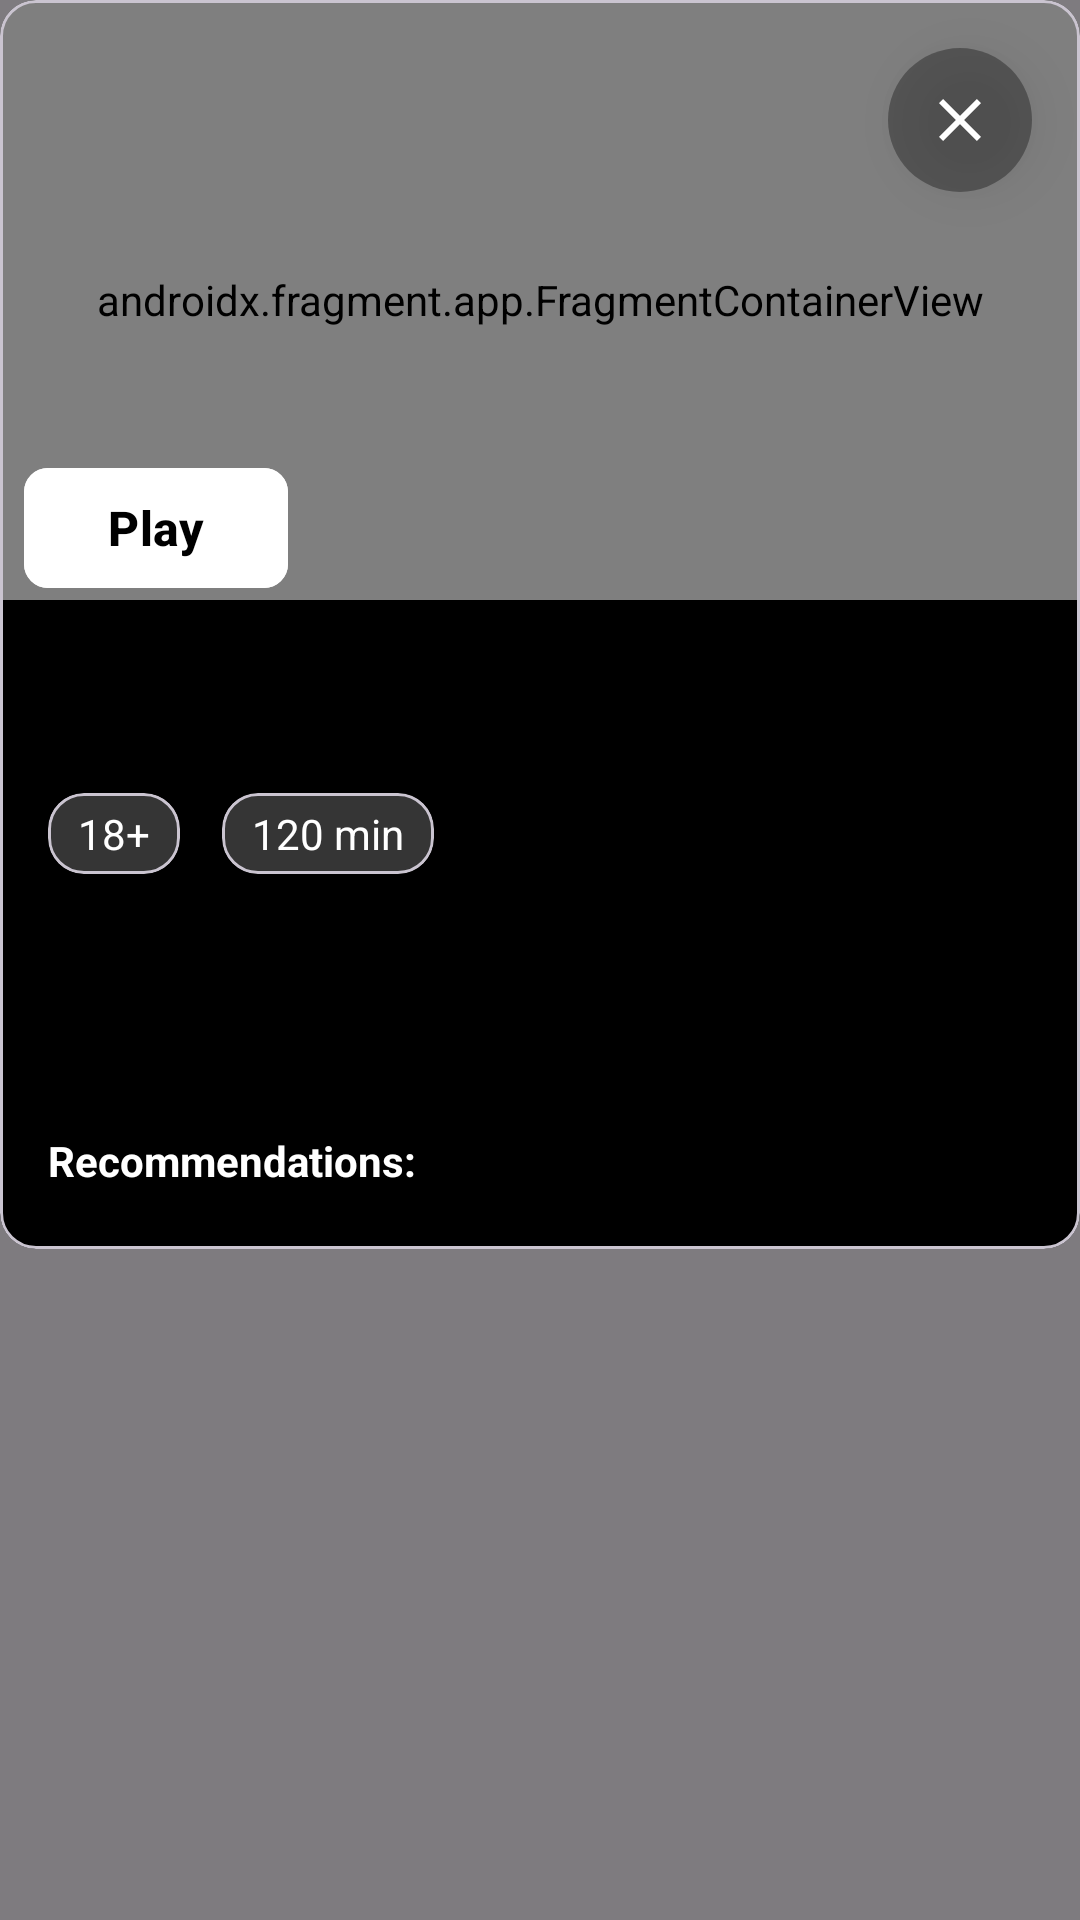

Write the Android layout XML for this screen, with the resource values it uses.
<!-- AndroidManifest.xml: application theme Base.Theme.AndroidApp -->
<!-- res/layout/fragment_movie_info.xml -->
<?xml version="1.0" encoding="utf-8"?>
<androidx.constraintlayout.widget.ConstraintLayout
    xmlns:android="http://schemas.android.com/apk/res/android"
    xmlns:app="http://schemas.android.com/apk/res-auto"
    xmlns:tools="http://schemas.android.com/tools"
    android:layout_width="match_parent"
    android:layout_height="match_parent"
    android:background="#80000000"
    tools:context=".ui.MovieInfoFragment">

    <com.google.android.material.card.MaterialCardView
        android:backgroundTint="?attr/colorPrimary"
        app:layout_constraintBaseline_toTopOf="parent"
        app:layout_constraintStart_toStartOf="parent"
        app:layout_constraintEnd_toEndOf="parent"
        android:background="?attr/colorPrimary"
        android:layout_width="360dp"
        android:layout_height="wrap_content"
        >

        <androidx.constraintlayout.widget.ConstraintLayout
            android:layout_width="match_parent"
            android:layout_height="match_parent"
            android:paddingBottom="20dp"
            >

            <androidx.fragment.app.FragmentContainerView
                android:id="@+id/fragment_video_info"
                android:name="com.example.androidapp.ui.VideoFragment"
                android:layout_width="0dp"
                android:layout_height="200dp"
                android:layout_marginBottom="8dp"
                android:background="@color/charcoal"
                app:layout_constraintBottom_toTopOf="@+id/tvName"
                app:layout_constraintEnd_toEndOf="parent"
                app:layout_constraintHorizontal_bias="0.0"
                app:layout_constraintStart_toStartOf="parent"
                app:layout_constraintTop_toTopOf="parent" />

            <com.google.android.material.button.MaterialButton
                app:layout_constraintBottom_toBottomOf="@id/fragment_video_info"
                app:layout_constraintStart_toStartOf="@id/fragment_video_info"
                android:id="@+id/btnPlay"
                android:layout_width="0dp"
                android:layout_height="wrap_content"
                android:layout_marginStart="8dp"
                android:layout_weight="1"
                android:backgroundTint="?attr/colorPrimaryVariant"
                android:gravity="center"
                android:text="Play"
                android:textColor="?attr/colorPrimary"
                android:textSize="16sp"
                android:textStyle="bold"
                app:cornerRadius="8dp"
                app:icon="@drawable/baseline_play_circle_24"
                app:iconGravity="textStart"
                app:iconTint="?attr/colorPrimary" />

            <TextView
                android:layout_marginTop="16dp"
                android:id="@+id/tvName"
                android:layout_width="0dp"
                android:layout_height="wrap_content"
                android:layout_marginHorizontal="16dp"
                android:textSize="24sp"
                android:textStyle="bold"
                android:textColor="?attr/colorPrimaryVariant"
                app:layout_constraintTop_toBottomOf="@id/fragment_video_info"
                app:layout_constraintStart_toStartOf="parent"
                app:layout_constraintEnd_toEndOf="parent" />


                <LinearLayout
                    android:layout_marginTop="16dp"
                    android:id="@+id/layoutTags"
                    android:layout_width="wrap_content"
                    android:layout_height="wrap_content"
                    android:orientation="horizontal"
                    app:layout_constraintTop_toBottomOf="@id/tvName"
                    app:layout_constraintStart_toStartOf="parent"
                    >
                    <com.google.android.material.card.MaterialCardView
                        android:backgroundTint="@color/dark_gray"
                        android:background="?attr/colorPrimary"
                        android:layout_width="wrap_content"
                        android:layout_height="wrap_content"
                        android:layout_marginStart="16dp"
                        android:layout_marginEnd="6dp"
                        >
                    <TextView
                        android:padding="4dp"
                        android:layout_marginHorizontal="6dp"
                        android:text="18+"
                        android:id="@+id/tvAgeLimit"
                        android:layout_width="wrap_content"
                        android:layout_height="wrap_content"
                        android:textColor="@android:color/white"
                        />
                </com.google.android.material.card.MaterialCardView>

                    <com.google.android.material.card.MaterialCardView
                        android:backgroundTint="@color/dark_gray"
                        android:background="?attr/colorPrimary"
                        android:layout_width="wrap_content"
                        android:layout_height="wrap_content"
                        android:layout_marginStart="8dp"
                        android:layout_marginEnd="6dp"
                        >
                    <TextView
                        android:text="120 min"
                        android:padding="4dp"
                        android:background="@color/dark_gray"
                        android:id="@+id/tvDuration"
                        android:layout_width="wrap_content"
                        android:layout_height="wrap_content"
                        android:layout_marginHorizontal="6dp"
                        android:textColor="@android:color/white" />
                    </com.google.android.material.card.MaterialCardView>

            </LinearLayout>

            <TextView
                android:id="@+id/tvDescription"
                android:layout_width="0dp"
                android:layout_height="wrap_content"
                android:layout_margin="16dp"
                android:layout_marginTop="40dp"
                android:textColor="?attr/colorPrimaryVariant"
                app:layout_constraintEnd_toEndOf="parent"
                app:layout_constraintStart_toStartOf="parent"
                app:layout_constraintTop_toBottomOf="@id/layoutTags" />

            <TextView
                android:id="@+id/tvCategories"
                android:layout_width="0dp"
                android:layout_height="wrap_content"
                android:layout_margin="16dp"
                android:textColor="?attr/colorPrimaryVariant"
                app:layout_constraintTop_toBottomOf="@id/tvDescription"
                app:layout_constraintStart_toStartOf="parent"
                app:layout_constraintEnd_toEndOf="parent" />

            <TextView
                android:layout_marginTop="16dp"
                android:id="@+id/tvRecommendations"
                android:layout_width="0dp"
                android:layout_height="wrap_content"
                android:layout_marginHorizontal="16dp"
                android:textStyle="bold"
                android:textColor="?attr/colorPrimaryVariant"
                android:text="Recommendations:"
                app:layout_constraintTop_toBottomOf="@id/tvCategories"
                app:layout_constraintStart_toStartOf="parent"
                app:layout_constraintEnd_toEndOf="parent" />

            <androidx.recyclerview.widget.RecyclerView
                android:id="@+id/rvRecommendations"
                android:layout_width="0dp"
                android:layout_height="wrap_content"
                android:layout_marginHorizontal="16dp"
                app:layoutManager="androidx.recyclerview.widget.LinearLayoutManager"
                app:layout_constraintTop_toBottomOf="@id/tvRecommendations"
                app:layout_constraintStart_toStartOf="parent"
                app:layout_constraintEnd_toEndOf="parent" />

            <ImageButton
                android:id="@+id/btnClose"
                android:layout_width="48dp"
                android:layout_height="48dp"
                android:layout_margin="16dp"
                android:background="@drawable/circle_black_opacity"
                android:drawableTint="?attr/colorPrimaryVariant"
                android:contentDescription="@string/close"
                android:src="@drawable/baseline_close_24"
                android:padding="12dp"
                app:layout_constraintEnd_toEndOf="parent"
                app:layout_constraintTop_toTopOf="parent"
                android:elevation="10dp"/>
        </androidx.constraintlayout.widget.ConstraintLayout>

    </com.google.android.material.card.MaterialCardView>


</androidx.constraintlayout.widget.ConstraintLayout>
<!-- resources referenced by this layout -->
<resources>
  <color name="charcoal">#36454F</color>
  <color name="dark_gray">#353535</color>
  <!-- drawable baseline_close_24 (drawable) -->
  <vector xmlns:android="http://schemas.android.com/apk/res/android" android:height="24dp" android:tint="#FFFFFF" android:viewportHeight="24" android:viewportWidth="24" android:width="24dp">
        
      <path android:fillColor="@color/white" android:pathData="M19,6.41L17.59,5 12,10.59 6.41,5 5,6.41 10.59,12 5,17.59 6.41,19 12,13.41 17.59,19 19,17.59 13.41,12z"/>
      
  </vector>
  <!-- drawable circle_black_opacity (drawable) -->
  <shape xmlns:tools="http://schemas.android.com/tools"
      xmlns:android="http://schemas.android.com/apk/res/android"
      tools:ignore="ExtraText">
      <solid android:color="@color/black_opacity" /> TODO: Change the color to black
      <size android:width="48dp" android:height="48dp" />
      <corners android:radius="24dp" />
  </shape>
  <string name="close">btnClose</string>
  <style name="Base.Theme.AndroidApp" parent="Theme.Material3.DayNight.NoActionBar">
          
          
          <item name="colorPrimary">@color/black</item>
          <item name="colorPrimaryVariant">@color/white</item>
          <item name="windowActionBar">false</item>
      </style>
  <color name="white">#FFFFFFFF</color>
  <color name="black_opacity">#55000000</color>
  <color name="black">#FF000000</color>
</resources>
